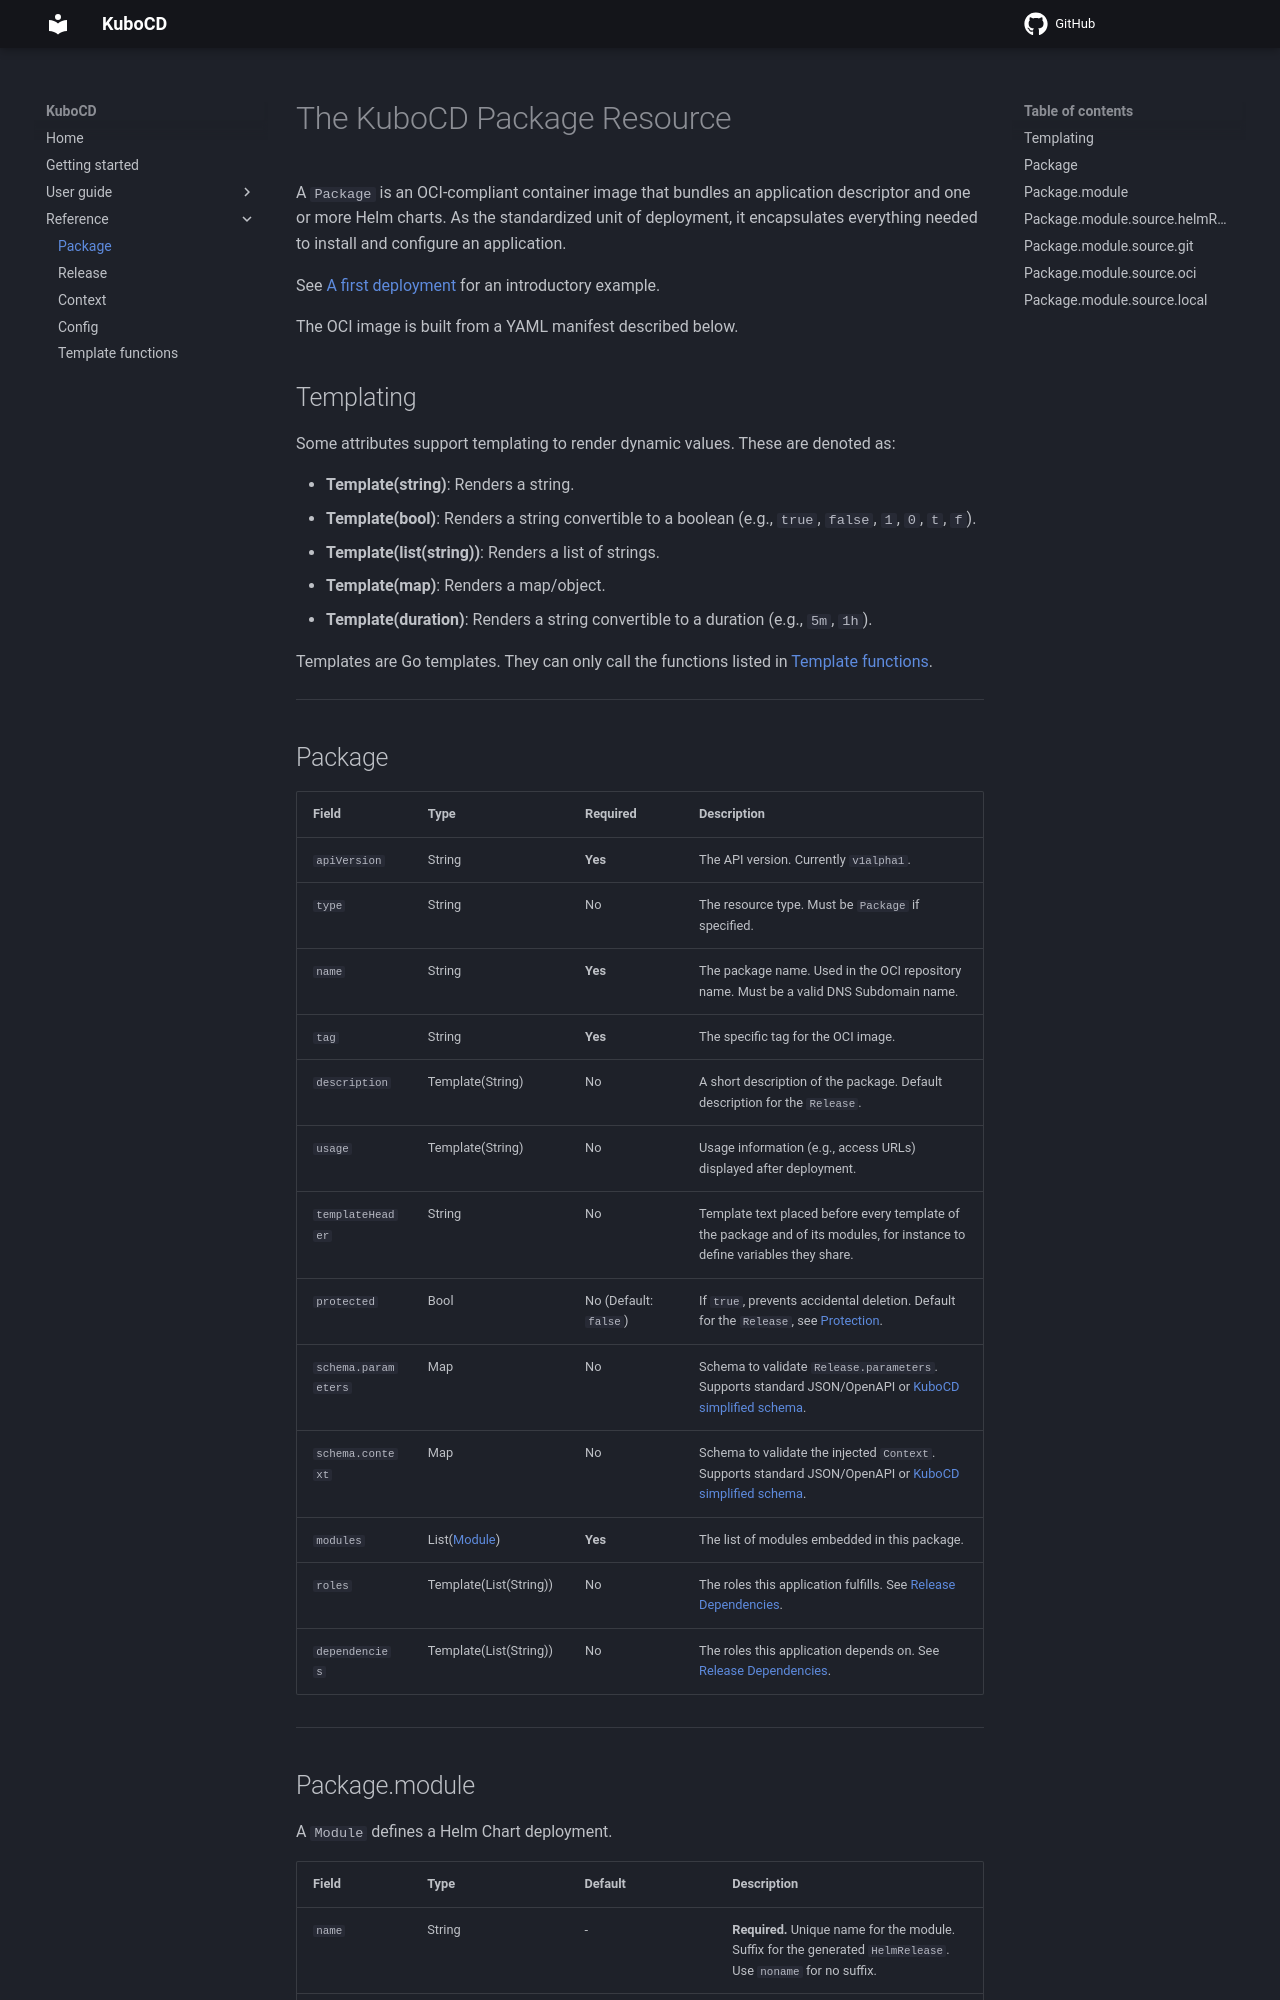

repository: kubocd/kubocd-doc · page: reference/500-package/index.html · generator: mkdocs

# The KuboCD Package Resource

A `Package` is an OCI-compliant container image that bundles an application descriptor and one or more Helm charts. As the standardized unit of deployment, it encapsulates everything needed to install and configure an application.

See [A first deployment](../user-guide/130-a-first-deployment.md) for an introductory example.

The OCI image is built from a YAML manifest described below.

## Templating

Some attributes support templating to render dynamic values. These are denoted as:

- **Template(string)**: Renders a string.
- **Template(bool)**: Renders a string convertible to a boolean (e.g., `true`, `false`, `1`, `0`, `t`, `f`).
- **Template(list(string))**: Renders a list of strings.
- **Template(map)**: Renders a map/object.
- **Template(duration)**: Renders a string convertible to a duration (e.g., `5m`, `1h`).

Templates are Go templates. They can only call the functions listed in [Template functions](./550-template-functions.md).

---
